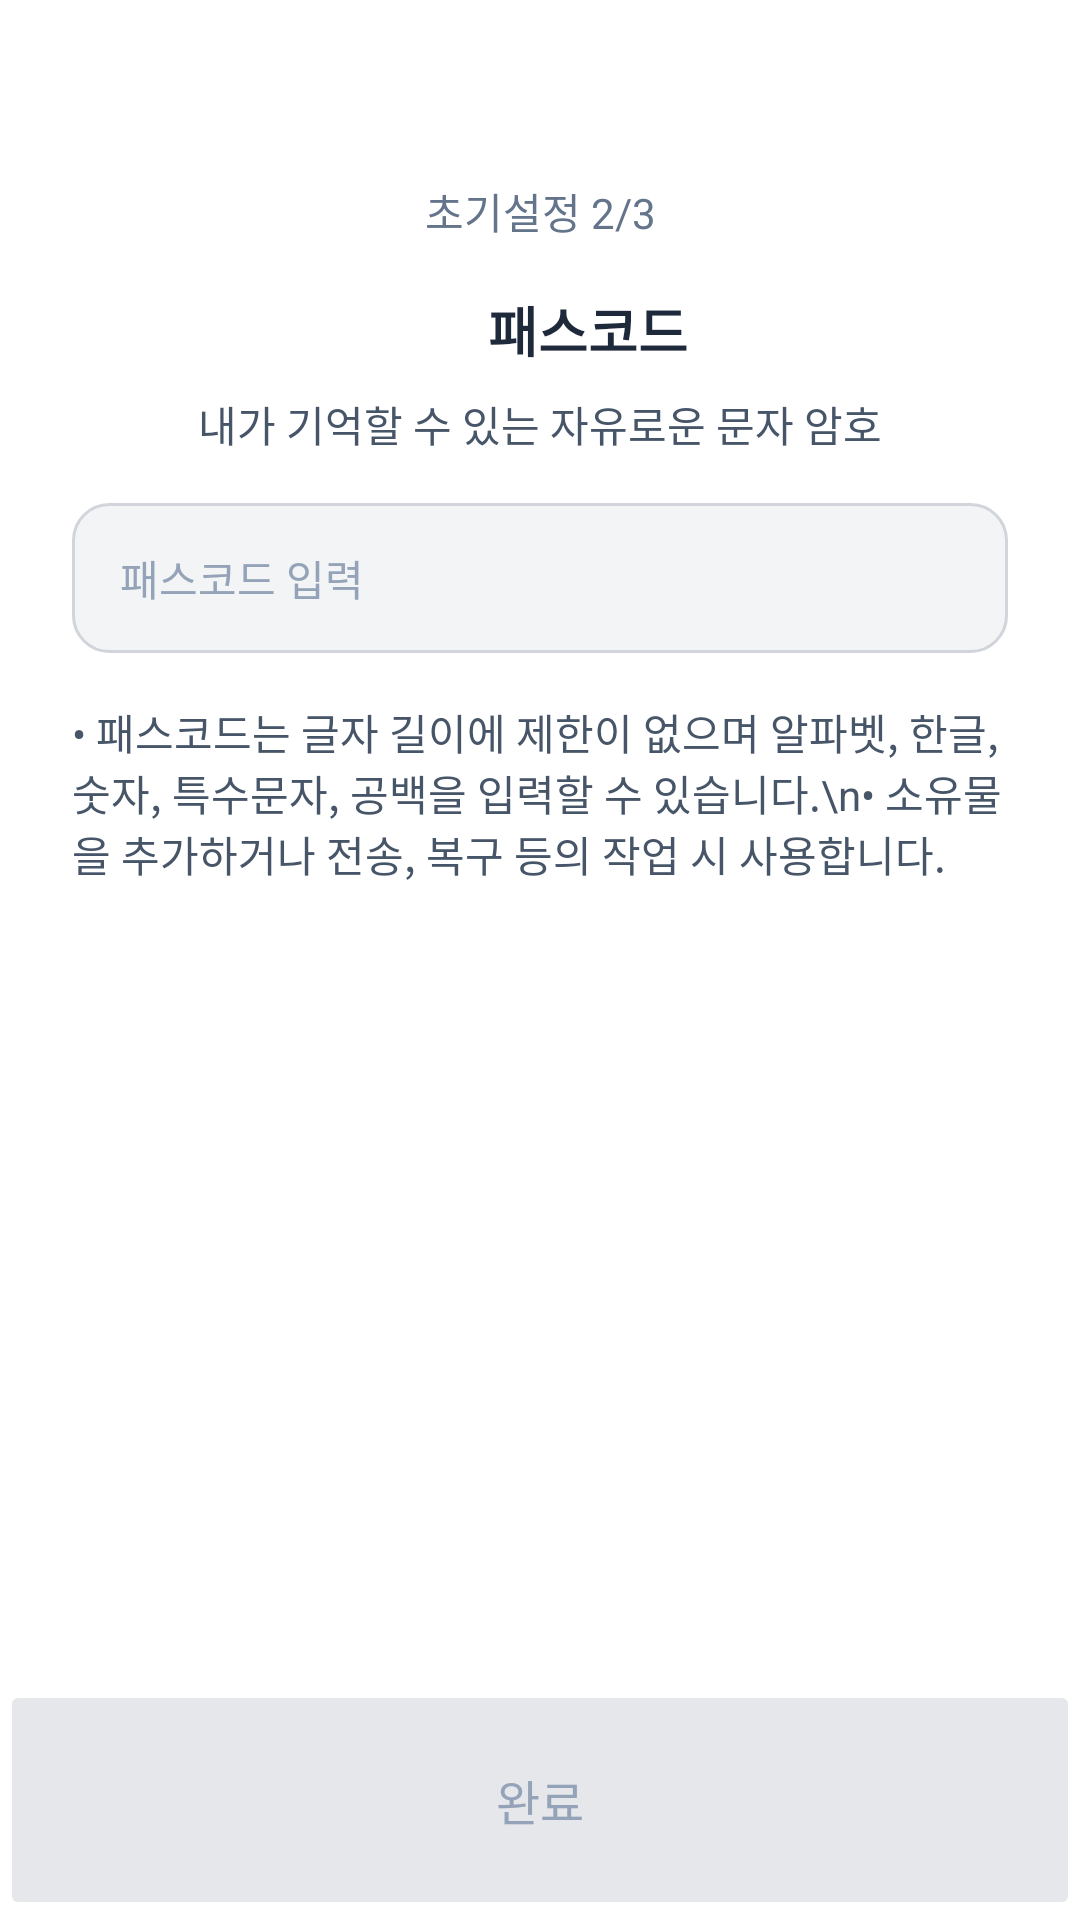

Reconstruct the res/layout file that produces this screen, plus the resources it refers to.
<!-- AndroidManifest.xml: application theme Theme.FlowBit -->
<!-- res/layout/activity_setup_passcode_input.xml -->
<?xml version="1.0" encoding="utf-8"?>
<androidx.constraintlayout.widget.ConstraintLayout
    xmlns:android="http://schemas.android.com/apk/res/android"
    xmlns:app="http://schemas.android.com/apk/res-auto"
    android:layout_width="match_parent"
    android:layout_height="match_parent"
    android:background="#FFFFFF">

    
    <ImageButton
        android:id="@+id/btn_back"
        android:layout_width="50dp"
        android:layout_height="50dp"
        android:background="@null"
        android:src="@drawable/baseline_keyboard_arrow_left_24"
        android:contentDescription="@string/back_button"
        app:layout_constraintStart_toStartOf="parent"
        app:layout_constraintTop_toTopOf="parent"
        android:layout_marginStart="16dp"
        android:layout_marginTop="50dp" />

    
    <TextView
        android:id="@+id/tv_title"
        android:layout_width="wrap_content"
        android:layout_height="wrap_content"
        android:text="초기설정 2/3"
        android:textColor="#64748B"
        android:textSize="14sp"
        app:layout_constraintTop_toTopOf="parent"
        app:layout_constraintStart_toStartOf="parent"
        app:layout_constraintEnd_toEndOf="parent"
        android:layout_marginTop="60dp" />

    
    <LinearLayout
        android:id="@+id/ll_passcode_header"
        android:layout_width="wrap_content"
        android:layout_height="wrap_content"
        android:orientation="horizontal"
        app:layout_constraintTop_toBottomOf="@id/tv_title"
        app:layout_constraintStart_toStartOf="parent"
        app:layout_constraintEnd_toEndOf="parent"
        android:layout_marginTop="16dp">

        <ImageView
            android:id="@+id/iv_passcode_icon"
            android:layout_width="24dp"
            android:layout_height="24dp"
            android:src="@drawable/passcode"
            android:contentDescription="패스코드 아이콘"
            android:layout_marginEnd="8dp"/>

        <TextView
            android:id="@+id/tv_passcode_title"
            android:layout_width="wrap_content"
            android:layout_height="wrap_content"
            android:text="패스코드"
            android:textColor="#1E293B"
            android:textSize="18sp"
            android:textStyle="bold" />
    </LinearLayout>

    
    <TextView
        android:id="@+id/tv_passcode_description"
        android:layout_width="wrap_content"
        android:layout_height="wrap_content"
        android:text="내가 기억할 수 있는 자유로운 문자 암호"
        android:textColor="#475569"
        android:textSize="14sp"
        app:layout_constraintTop_toBottomOf="@id/ll_passcode_header"
        app:layout_constraintStart_toStartOf="parent"
        app:layout_constraintEnd_toEndOf="parent"
        android:layout_marginTop="8dp" />

    
    <EditText
        android:id="@+id/et_passcode"
        android:layout_width="0dp"
        android:layout_height="50dp"
        android:background="@drawable/bg_edit_text"
        android:hint="패스코드 입력"
        android:paddingStart="16dp"
        android:paddingEnd="16dp"
        android:textColor="#1E293B"
        android:textColorHint="#94A3B8"
        android:textSize="14sp"
        app:layout_constraintTop_toBottomOf="@id/tv_passcode_description"
        app:layout_constraintStart_toStartOf="parent"
        app:layout_constraintEnd_toEndOf="parent"
        android:layout_marginTop="16dp"
        android:layout_marginStart="24dp"
        android:layout_marginEnd="24dp" />

    
    <TextView
        android:id="@+id/tv_passcode_info"
        android:layout_width="0dp"
        android:layout_height="wrap_content"
        android:text="• 패스코드는 글자 길이에 제한이 없으며 알파벳, 한글, 숫자, 특수문자, 공백을 입력할 수 있습니다.\n• 소유물을 추가하거나 전송, 복구 등의 작업 시 사용합니다."
        android:textColor="#475569"
        android:textSize="14sp"
        app:layout_constraintTop_toBottomOf="@id/et_passcode"
        app:layout_constraintStart_toStartOf="parent"
        app:layout_constraintEnd_toEndOf="parent"
        android:layout_marginTop="16dp"
        android:layout_marginStart="24dp"
        android:layout_marginEnd="24dp" />

    
    <Button
        android:id="@+id/btn_complete"
        android:layout_width="match_parent"
        android:layout_height="80dp"
        android:backgroundTint="#E5E7EB"
        android:enabled="false"
        android:text="완료"
        android:textColor="#94A3B8"
        android:textSize="16sp"
        app:layout_constraintBottom_toBottomOf="parent"
        app:layout_constraintEnd_toEndOf="parent"
        app:layout_constraintHorizontal_bias="0.0"
        app:layout_constraintStart_toStartOf="parent" />
</androidx.constraintlayout.widget.ConstraintLayout>
<!-- resources referenced by this layout -->
<resources>
  <!-- drawable bg_edit_text (drawable) -->
  <?xml version="1.0" encoding="utf-8"?>
  <shape xmlns:android="http://schemas.android.com/apk/res/android"
      android:shape="rectangle">
  
      
      <solid android:color="#F3F4F6"/>  
  
      
      <corners android:radius="12dp"/>
  
      
      <stroke android:width="1dp" android:color="#D1D5DB"/>  
  
      
      <padding
          android:left="16dp"
          android:right="16dp"
          android:top="8dp"
          android:bottom="8dp"/>
  </shape>
  <string name="back_button">뒤로 가기</string>
  <style name="Theme.FlowBit" parent="Base.Theme.FlowBit" />
  <style name="Base.Theme.FlowBit" parent="Theme.AppCompat.Light.NoActionBar">
          
          <item name="android:windowBackground">@color/light_background</item>
          <item name="android:textColorPrimary">@color/black</item>
  
          
          <item name="selectableItemBackground">@null</item>
          <item name="selectableItemBackgroundBorderless">@null</item>
      </style>
  <color name="light_background">#FFFFFF</color>
  <color name="black">#000000</color>
</resources>
